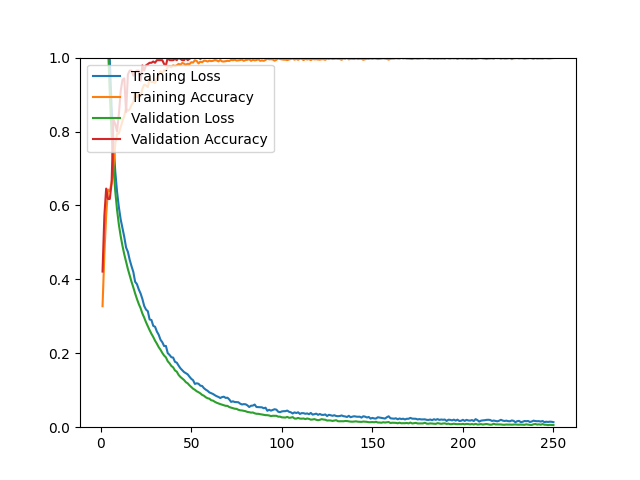

The data file committed next to this chart (first rows):
epoch, loss, acc, val_loss, val_acc
1, 1.607, 0.3273, 1.491, 0.4211
2, 1.421, 0.4685, 1.333, 0.5719
3, 1.272, 0.5729, 1.181, 0.6456
4, 1.123, 0.6431, 1.036, 0.6175
5, 0.9919, 0.6380, 0.9038, 0.6175
6, 0.8667, 0.6621, 0.7929, 0.6596
7, 0.7761, 0.6912, 0.7064, 0.8316
8, 0.6934, 0.7654, 0.6395, 0.8211
9, 0.6374, 0.7934, 0.5886, 0.8000
10, 0.5957, 0.7950, 0.5485, 0.8456
11, 0.5626, 0.8115, 0.5172, 0.9088
12, 0.5380, 0.8281, 0.4907, 0.9404
13, 0.5147, 0.8419, 0.4676, 0.9439
14, 0.4862, 0.8632, 0.4479, 0.8526
15, 0.4744, 0.8561, 0.4278, 0.9544
16, 0.4527, 0.8600, 0.4103, 0.9649
17, 0.4356, 0.8718, 0.3935, 0.9649
18, 0.4200, 0.8793, 0.3782, 0.9509
19, 0.3934, 0.9050, 0.3618, 0.9614
20, 0.3870, 0.8924, 0.3469, 0.9649
21, 0.3728, 0.8998, 0.3334, 0.9649
22, 0.3619, 0.8955, 0.3222, 0.9368
23, 0.3469, 0.9160, 0.3075, 0.9789
24, 0.3281, 0.9267, 0.2966, 0.9649
25, 0.3183, 0.9247, 0.2840, 0.9789
26, 0.3138, 0.9203, 0.2732, 0.9825
27, 0.2915, 0.9432, 0.2625, 0.9860
28, 0.2900, 0.9338, 0.2527, 0.9860
29, 0.2742, 0.9345, 0.2441, 0.9895
30, 0.2718, 0.9310, 0.2341, 0.9860
31, 0.2589, 0.9432, 0.2260, 0.9930
32, 0.2502, 0.9531, 0.2167, 0.9930
33, 0.2367, 0.9633, 0.2096, 0.9930
34, 0.2299, 0.9590, 0.2010, 0.9930
35, 0.2196, 0.9657, 0.1939, 0.9825
36, 0.2198, 0.9633, 0.1889, 0.9789
37, 0.2004, 0.9752, 0.1784, 1
38, 0.1956, 0.9763, 0.1729, 0.9930
39, 0.1894, 0.9740, 0.1657, 0.9930
40, 0.1883, 0.9791, 0.1619, 0.9930
41, 0.1769, 0.9771, 0.1536, 0.9965
42, 0.1746, 0.9791, 0.1502, 0.9930
43, 0.1666, 0.9830, 0.1415, 1
44, 0.1594, 0.9807, 0.1360, 0.9965
45, 0.1541, 0.9854, 0.1317, 0.9930
46, 0.1492, 0.9834, 0.1277, 0.9930
47, 0.1460, 0.9807, 0.1219, 1
48, 0.1431, 0.9834, 0.1187, 0.9930
49, 0.1367, 0.9823, 0.1133, 0.9965
50, 0.1309, 0.9874, 0.1086, 1
51, 0.1271, 0.9866, 0.1042, 1
52, 0.1171, 0.9929, 0.1012, 1
53, 0.1188, 0.9909, 0.0972, 1
54, 0.1175, 0.9842, 0.0947, 1
55, 0.1124, 0.9890, 0.0915, 0.9965
56, 0.1115, 0.9874, 0.0874, 1
57, 0.1055, 0.9917, 0.0851, 1
58, 0.1016, 0.9913, 0.0810, 1
59, 0.0985, 0.9894, 0.0784, 1
60, 0.0941, 0.9917, 0.0771, 1
... 190 more rows
